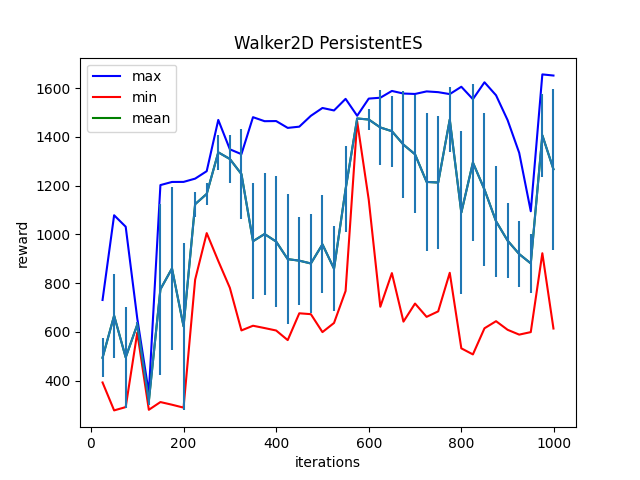

Data behind this chart, as committed beside it:
Iter:25, max:730.6787719726562, mean:493.6336669921875, min:392.1563415527344, std:80.41718292236328
Iter:50, max:1078.354736328125, mean:666.3470458984375, min:277.5453186035156, std:172.65899658203125
Iter:75, max:1031.3212890625, mean:495.0099792480469, min:291.11090087890625, std:205.66839599609375
Iter:100, max:654.74658203125, mean:629.2864379882812, min:596.774658203125, std:10.841175079345703
Iter:125, max:349.331298828125, mean:315.98931884765625, min:280.02691650390625, std:15.309823989868164
Iter:150, max:1202.1649169921875, mean:774.4523315429688, min:311.7643737792969, std:351.99932861328125
Iter:175, max:1214.9814453125, mean:860.126220703125, min:300.834228515625, std:334.91485595703125
Iter:200, max:1215.2437744140625, mean:622.4959106445312, min:288.9455261230469, std:342.9413757324219
Iter:225, max:1228.6234130859375, mean:1123.823486328125, min:814.0503540039062, std:51.97977066040039
Iter:250, max:1259.2052001953125, mean:1165.944091796875, min:1005.0559692382812, std:43.502281188964844
Iter:275, max:1469.5286865234375, mean:1336.5281982421875, min:890.6034545898438, std:73.2063217163086
Iter:300, max:1348.95947265625, mean:1309.227294921875, min:780.4780883789062, std:99.15399932861328
Iter:325, max:1329.0467529296875, mean:1247.25634765625, min:605.7420043945312, std:184.06243896484375
Iter:350, max:1480.8214111328125, mean:971.761474609375, min:624.9620971679688, std:237.11434936523438
Iter:375, max:1464.3492431640625, mean:1001.3023071289062, min:615.4518432617188, std:250.04287719726562
Iter:400, max:1464.90185546875, mean:970.27783203125, min:605.4025268554688, std:269.724365234375
Iter:425, max:1436.856201171875, mean:898.2933349609375, min:565.9510498046875, std:265.99163818359375
Iter:450, max:1441.9058837890625, mean:891.9791259765625, min:676.0505981445312, std:180.7329864501953
Iter:475, max:1486.4588623046875, mean:880.4739990234375, min:672.4462890625, std:204.41867065429688
Iter:500, max:1518.5794677734375, mean:959.0576171875, min:598.8418579101562, std:200.71803283691406
Iter:525, max:1508.4388427734375, mean:858.9259033203125, min:636.3235473632812, std:174.71881103515625
Iter:550, max:1555.991943359375, mean:1185.2264404296875, min:767.6416015625, std:176.66624450683594
Iter:575, max:1486.612548828125, mean:1475.4248046875, min:1463.7783203125, std:3.9772911071777344
Iter:600, max:1557.1004638671875, mean:1471.2275390625, min:1141.99658203125, std:42.369873046875
Iter:625, max:1560.6087646484375, mean:1438.633056640625, min:702.8590698242188, std:154.78811645507812
Iter:650, max:1588.4580078125, mean:1423.2694091796875, min:840.9520263671875, std:145.52542114257812
Iter:675, max:1577.8414306640625, mean:1368.120849609375, min:641.8088989257812, std:219.9054718017578
Iter:700, max:1576.1177978515625, mean:1328.346923828125, min:716.0487060546875, std:241.8473663330078
Iter:725, max:1586.589599609375, mean:1215.1314697265625, min:661.4420776367188, std:284.23675537109375
Iter:750, max:1583.4891357421875, mean:1212.637451171875, min:683.951171875, std:271.9608154296875
Iter:775, max:1575.552978515625, mean:1471.228271484375, min:842.2410278320312, std:132.22259521484375
Iter:800, max:1605.675048828125, mean:1089.3297119140625, min:532.2069091796875, std:334.2259826660156
Iter:825, max:1554.7132568359375, mean:1294.739501953125, min:507.31085205078125, std:322.6669006347656
Iter:850, max:1623.9886474609375, mean:1183.724853515625, min:614.4835205078125, std:314.575439453125
Iter:875, max:1570.6553955078125, mean:1053.563720703125, min:643.6288452148438, std:227.48719787597656
Iter:900, max:1468.5689697265625, mean:974.197021484375, min:608.2882080078125, std:155.03541564941406
Iter:925, max:1334.4832763671875, mean:919.0735473632812, min:588.5299682617188, std:133.81771850585938
Iter:950, max:1094.80615234375, mean:880.8228759765625, min:598.8359985351562, std:121.39550018310547
Iter:975, max:1656.3680419921875, mean:1406.4052734375, min:922.4468994140625, std:170.15089416503906
Iter:999, max:1651.711181640625, mean:1267.087890625, min:613.4970092773438, std:329.40667724609375
